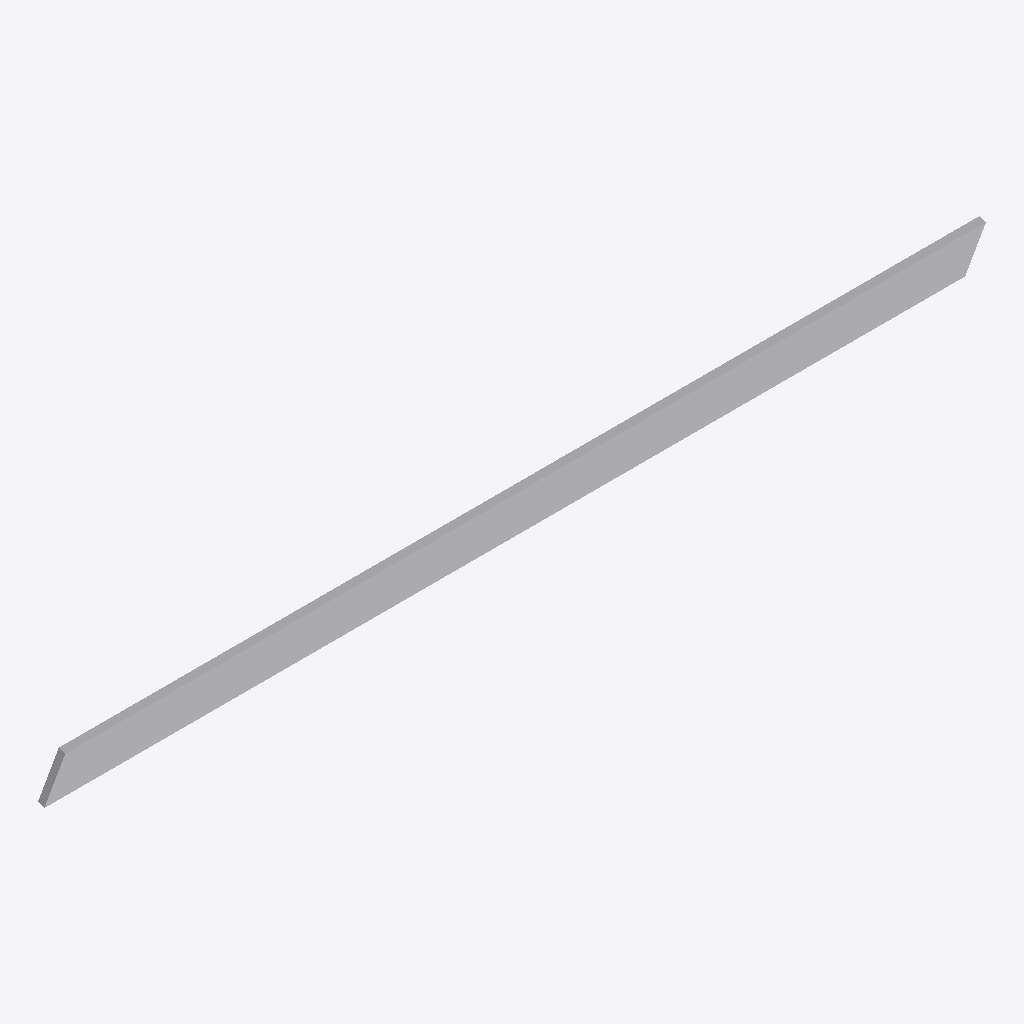
Isometric view of an IFC building model (IFC-SPF (STEP), schema IFC2X3, length unit millimetre), seen from the south-west, elements coloured by IFC class: 1 other element (light grey).
Extent 2.7 m × 0.1 m × 0.2 m (x, y, z). Elements (1): 1 IfcDiscreteAccessory.

HEADER;
FILE_DESCRIPTION(('ViewDefinition[CoordinationView_V2.0, QuantityTakeOffAddOnView]'),'2;1');
FILE_NAME('','2017-10-30T10:58:35',(''),('Structural Designer'),'IFC Database Version:Work','Tekla Structures 2016i Service Pack 4, IFC Expor','');
FILE_SCHEMA(('IFC2X3'));
ENDSEC;
DATA;
#25=IFCPROJECT('3Ckw3g20Fre96FOUNiXWHe',#5,'',$,$,$,$,(#11),#24);
#110289=IFCDISCRETEACCESSORY('1P50I0rwpa004qEJGqEJWt',#5,'','','',#110249,#110288,'');
ENDSEC;
